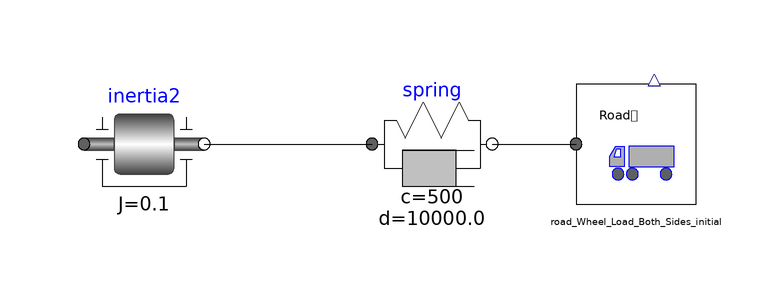

Above is the diagram view of the following Modelica model: its components placed by their Placement annotations and its connect equations drawn as lines.

model driveLine_2_initial
    Modelica.Mechanics.Rotational.Components.Inertia inertia2(phi(start = 0, fixed = true), w(start = 0, fixed = true), J = 0.1) annotation(Placement(transformation(extent = {{-52,-30},{-32,-10}}, rotation = 0)));
    Modelica.Mechanics.Rotational.Components.SpringDamper spring(d = 10 ^ 4, c = 500) annotation(Placement(transformation(extent = {{-4,-30},{16,-10}}, rotation = 0)));
    Road_Wheel_Load_Both_Sides_initial road_Wheel_Load_Both_Sides_initial(grade = 2) annotation(Placement(transformation(extent = {{30,-30},{50,-10}})));
  equation
    connect(inertia2.flange_b,spring.flange_a) annotation(Line(points = {{-32,-20},{-4,-20}}, color = {0,0,0}, smooth = Smooth.None));
    connect(spring.flange_b,road_Wheel_Load_Both_Sides_initial.rhs_flange) annotation(Line(points = {{16,-20},{30,-20}}, color = {0,0,0}, smooth = Smooth.None));
    annotation(Diagram(coordinateSystem(preserveAspectRatio = false, extent = {{-100,-100},{100,100}}), graphics));
  end driveLine_2_initial;